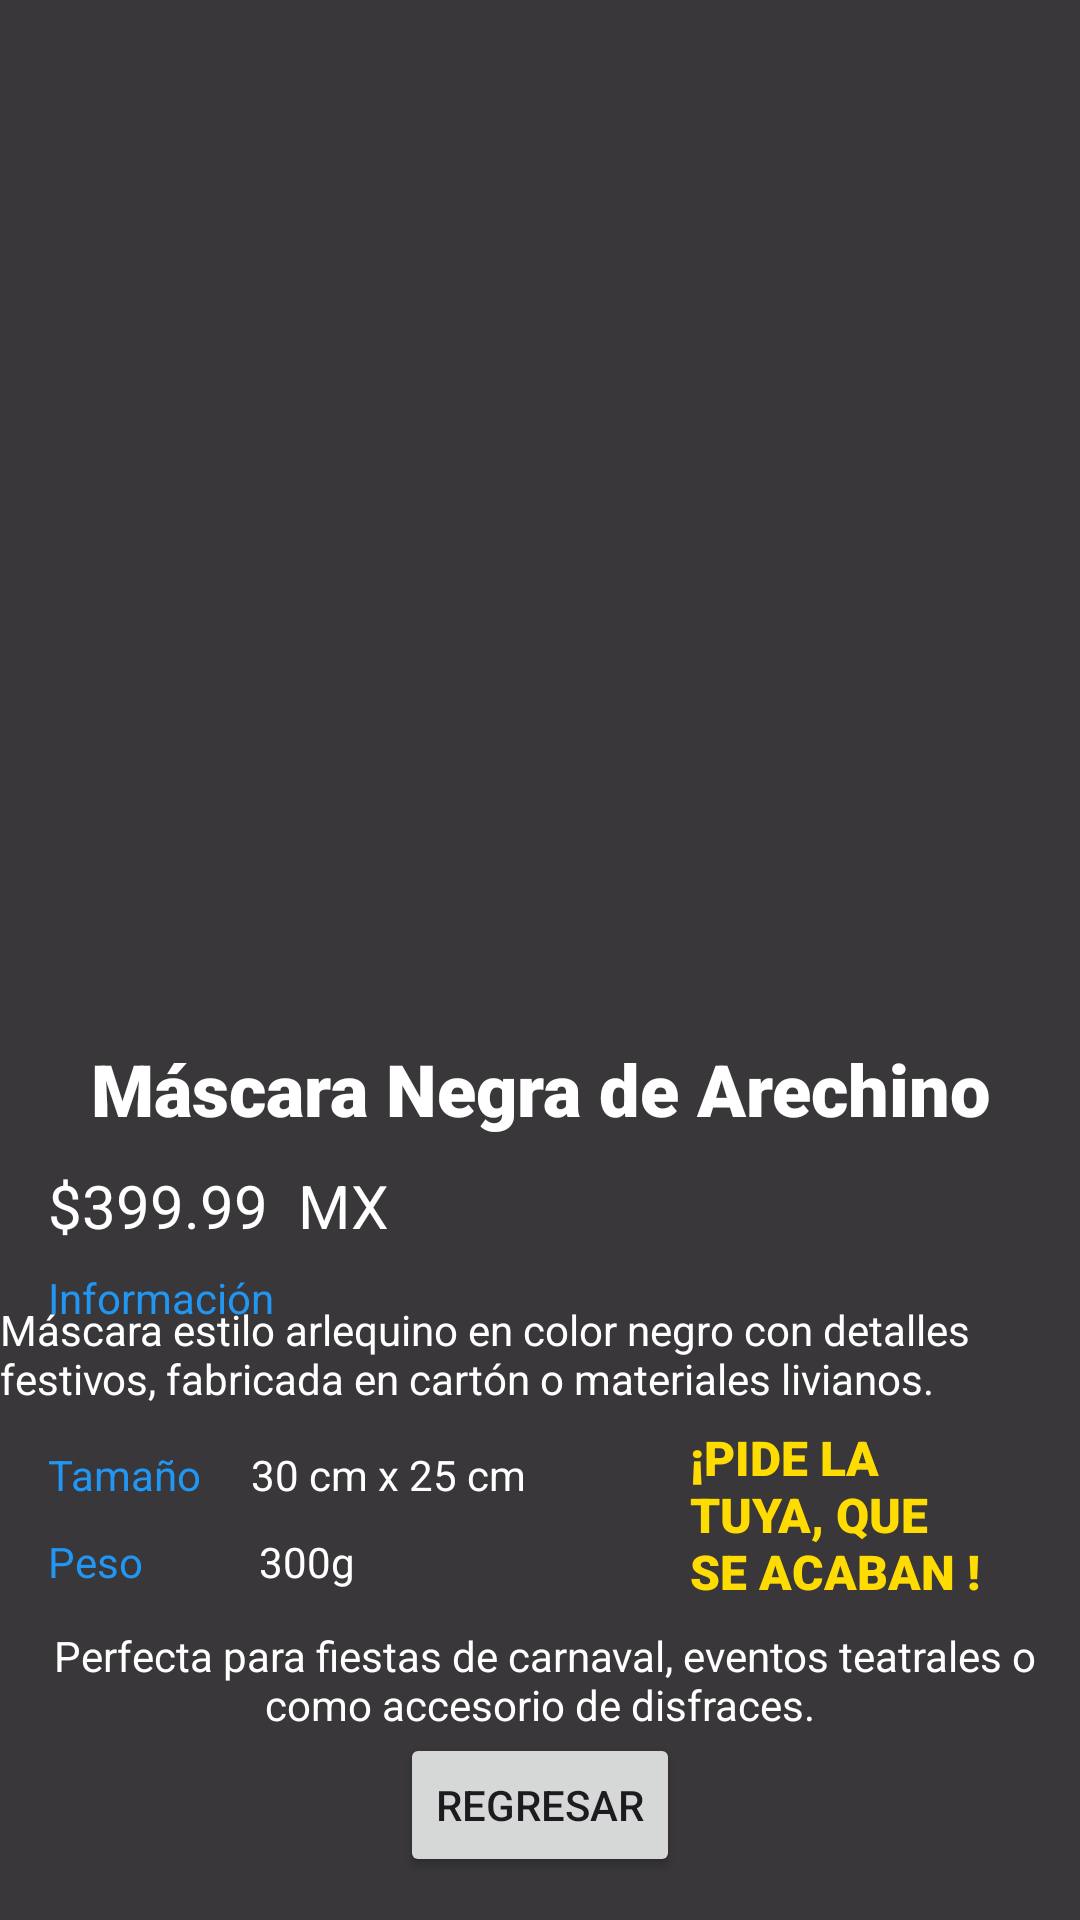

Produce the Android XML layout that renders to this screen, including the resource entries it uses.
<!-- AndroidManifest.xml: application theme Theme.ProyectoU5TAP -->
<!-- res/layout/masc5.xml -->
<?xml version="1.0" encoding="utf-8"?>
<androidx.constraintlayout.widget.ConstraintLayout xmlns:android="http://schemas.android.com/apk/res/android"
    xmlns:app="http://schemas.android.com/apk/res-auto"
    xmlns:tools="http://schemas.android.com/tools"
    android:layout_width="match_parent"
    android:layout_height="match_parent"
    android:background="#C6000000">

    <TextView
        android:id="@+id/textView9"
        android:layout_width="wrap_content"
        android:layout_height="wrap_content"
        android:text="300g"
        android:textColor="#FFFFFF"
        app:layout_constraintBottom_toBottomOf="parent"
        app:layout_constraintHorizontal_bias="0.263"
        app:layout_constraintLeft_toLeftOf="parent"
        app:layout_constraintRight_toRightOf="parent"
        app:layout_constraintTop_toTopOf="parent"
        app:layout_constraintVertical_bias="0.823" />

    <TextView
        android:id="@+id/textView8"
        android:layout_width="wrap_content"
        android:layout_height="wrap_content"
        android:layout_marginStart="16dp"
        android:text="Tamaño"
        android:textColor="#2196F3"
        app:layout_constraintBottom_toBottomOf="parent"
        app:layout_constraintHorizontal_bias="0.044"
        app:layout_constraintLeft_toLeftOf="parent"
        app:layout_constraintRight_toRightOf="parent"
        app:layout_constraintStart_toStartOf="parent"
        app:layout_constraintTop_toTopOf="parent"
        app:layout_constraintVertical_bias="0.776" />

    <TextView
        android:id="@+id/textView6"
        android:layout_width="wrap_content"
        android:layout_height="wrap_content"
        android:layout_marginStart="16dp"
        android:text="Peso"
        android:textColor="#2196F3"
        app:layout_constraintBottom_toBottomOf="parent"
        app:layout_constraintHorizontal_bias="0.042"
        app:layout_constraintLeft_toLeftOf="parent"
        app:layout_constraintRight_toRightOf="parent"
        app:layout_constraintStart_toStartOf="parent"
        app:layout_constraintTop_toTopOf="parent"
        app:layout_constraintVertical_bias="0.823" />

    <ImageView
        android:id="@+id/imageView"
        android:layout_width="351dp"
        android:layout_height="311dp"
        android:background="@drawable/m5"
        android:scaleType="fitCenter"
        app:layout_constraintBottom_toBottomOf="parent"
        app:layout_constraintEnd_toEndOf="parent"
        app:layout_constraintHorizontal_bias="0.5"
        app:layout_constraintStart_toStartOf="parent"
        app:layout_constraintTop_toTopOf="parent"
        app:layout_constraintVertical_bias="0.087" />

    <TextView
        android:id="@+id/textView2"
        android:layout_width="333dp"
        android:layout_height="63dp"
        android:fontFamily="sans-serif-black"
        android:gravity="center"
        android:text="Máscara Negra de Arechino"
        android:textColor="#FFFFFF"
        android:textSize="24sp"
        app:layout_constraintBottom_toBottomOf="parent"
        app:layout_constraintEnd_toEndOf="parent"
        app:layout_constraintLeft_toLeftOf="parent"
        app:layout_constraintRight_toRightOf="parent"
        app:layout_constraintStart_toStartOf="parent"
        app:layout_constraintTop_toTopOf="parent"
        app:layout_constraintVertical_bias="0.574" />

    <TextView
        android:id="@+id/textView3"
        android:layout_width="134dp"
        android:layout_height="38dp"
        android:layout_marginStart="16dp"
        android:text="$399.99  MX"
        android:textColor="#FFFFFF"
        android:textSize="20sp"
        app:layout_constraintBottom_toBottomOf="parent"
        app:layout_constraintHorizontal_bias="0.057"
        app:layout_constraintLeft_toLeftOf="parent"
        app:layout_constraintRight_toRightOf="parent"
        app:layout_constraintStart_toStartOf="parent"
        app:layout_constraintTop_toTopOf="parent"
        app:layout_constraintVertical_bias="0.645" />

    <TextView
        android:id="@+id/textView4"
        android:layout_width="wrap_content"
        android:layout_height="wrap_content"
        android:layout_marginStart="16dp"
        android:text="Información"
        android:textColor="#2196F3"
        app:layout_constraintBottom_toBottomOf="parent"
        app:layout_constraintHorizontal_bias="0.047"
        app:layout_constraintLeft_toLeftOf="parent"
        app:layout_constraintRight_toRightOf="parent"
        app:layout_constraintStart_toStartOf="parent"
        app:layout_constraintTop_toTopOf="parent"
        app:layout_constraintVertical_bias="0.681" />

    <TextView
        android:id="@+id/textView5"
        android:layout_width="361dp"
        android:layout_height="68dp"
        android:text="Máscara estilo arlequino en color negro con detalles festivos, fabricada en cartón o materiales livianos."
        android:textColor="#FFFFFF"
        app:layout_constraintBottom_toBottomOf="parent"
        app:layout_constraintEnd_toEndOf="parent"
        app:layout_constraintHorizontal_bias="0.32"
        app:layout_constraintStart_toStartOf="parent"
        app:layout_constraintTop_toTopOf="parent"
        app:layout_constraintVertical_bias="0.758" />

    <TextView
        android:id="@+id/textView7"
        android:layout_width="wrap_content"
        android:layout_height="wrap_content"
        android:text="30 cm x 25 cm"
        android:textColor="#FFFFFF"
        app:layout_constraintBottom_toBottomOf="parent"
        app:layout_constraintHorizontal_bias="0.312"
        app:layout_constraintLeft_toLeftOf="parent"
        app:layout_constraintRight_toRightOf="parent"
        app:layout_constraintTop_toTopOf="parent"
        app:layout_constraintVertical_bias="0.776" />

    <TextView
        android:id="@+id/textView10"
        android:layout_width="wrap_content"
        android:layout_height="wrap_content"
        android:gravity="center"
        android:text=" Perfecta para fiestas de carnaval, eventos teatrales o como accesorio de disfraces."
        android:textColor="#FFFFFF"
        app:layout_constraintBottom_toBottomOf="parent"
        app:layout_constraintEnd_toEndOf="parent"
        app:layout_constraintHorizontal_bias="0.0"
        app:layout_constraintLeft_toLeftOf="parent"
        app:layout_constraintRight_toRightOf="parent"
        app:layout_constraintStart_toStartOf="parent"
        app:layout_constraintTop_toTopOf="parent"
        app:layout_constraintVertical_bias="0.897" />

    <Button
        android:id="@+id/buttonback"
        android:layout_width="wrap_content"
        android:layout_height="wrap_content"
        android:onClick="regM5"
        android:text="Regresar"
        app:layout_constraintBottom_toBottomOf="parent"
        app:layout_constraintEnd_toEndOf="parent"
        app:layout_constraintHorizontal_bias="0.5"
        app:layout_constraintStart_toStartOf="parent"
        app:layout_constraintTop_toTopOf="parent"
        app:layout_constraintVertical_bias="0.976" />

    <TextView
        android:id="@+id/textView11"
        android:layout_width="97dp"
        android:layout_height="76dp"
        android:fontFamily="sans-serif-black"
        android:text="¡PIDE LA TUYA, QUE SE ACABAN !"
        android:textColor="#FFDC01"
        android:textSize="16sp"
        app:layout_constraintBottom_toBottomOf="parent"
        app:layout_constraintHorizontal_bias="0.875"
        app:layout_constraintLeft_toLeftOf="parent"
        app:layout_constraintRight_toRightOf="parent"
        app:layout_constraintTop_toTopOf="parent"
        app:layout_constraintVertical_bias="0.842" />


</androidx.constraintlayout.widget.ConstraintLayout>
<!-- resources referenced by this layout -->
<resources>
  <style name="Theme.ProyectoU5TAP" parent="android:Theme.Material.Light.NoActionBar" />
</resources>
